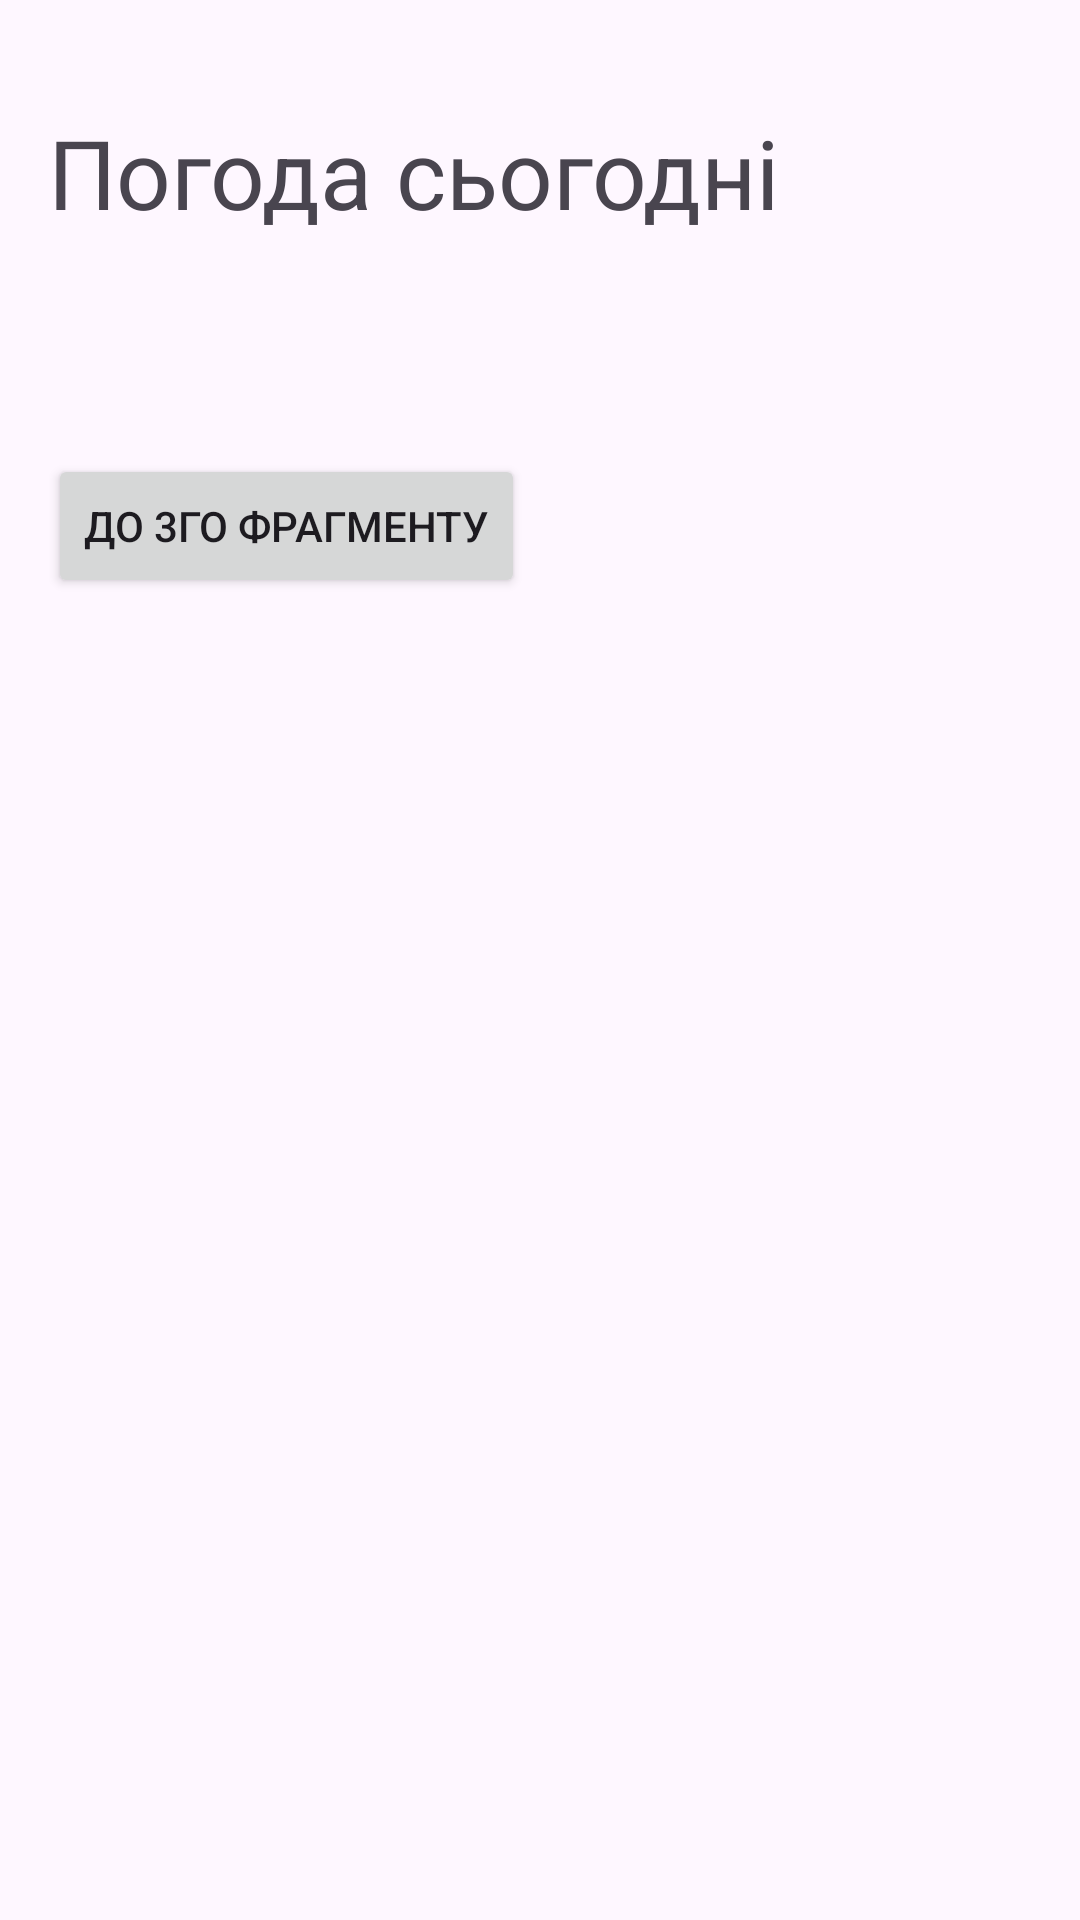

This screen was rendered from an Android layout file. Write that file and the resources it references.
<!-- AndroidManifest.xml: application theme Theme.Lab352 -->
<!-- res/layout/fragment_second.xml -->
<?xml version="1.0" encoding="utf-8"?>
<androidx.constraintlayout.widget.ConstraintLayout xmlns:android="http://schemas.android.com/apk/res/android"
    xmlns:app="http://schemas.android.com/apk/res-auto"
    xmlns:tools="http://schemas.android.com/tools"
    android:layout_width="match_parent"
    android:layout_height="match_parent"
    tools:context=".SecondFragment">

    <Button
        android:id="@+id/button1"
        android:layout_width="wrap_content"
        android:layout_height="wrap_content"
        android:layout_marginTop="24dp"
        android:text="@string/goTo3Fragment"
        app:layout_constraintStart_toStartOf="@+id/textView3"
        app:layout_constraintTop_toBottomOf="@+id/textView3" />

    <TextView
        android:id="@+id/textView2"
        android:layout_width="wrap_content"
        android:layout_height="wrap_content"
        android:layout_marginStart="16dp"
        android:layout_marginTop="36dp"
        android:text="@string/weatherToday"
        android:textSize="32sp"
        app:layout_constraintStart_toStartOf="parent"
        app:layout_constraintTop_toTopOf="parent" />

    <TextView
        android:id="@+id/textView3"
        android:layout_width="wrap_content"
        android:layout_height="wrap_content"
        android:layout_marginTop="24dp"
        android:text=""
        android:textSize="18sp"
        app:layout_constraintStart_toStartOf="@+id/textView2"
        app:layout_constraintTop_toBottomOf="@+id/textView2" />

</androidx.constraintlayout.widget.ConstraintLayout>
<!-- resources referenced by this layout -->
<resources>
  <string name="goTo3Fragment">до 3го фрагменту</string>
  <string name="weatherToday">Погода сьогодні</string>
  <style name="Theme.Lab352" parent="Base.Theme.Lab352" />
  <style name="Base.Theme.Lab352" parent="Theme.Material3.DayNight.NoActionBar">
          
          
      </style>
</resources>
